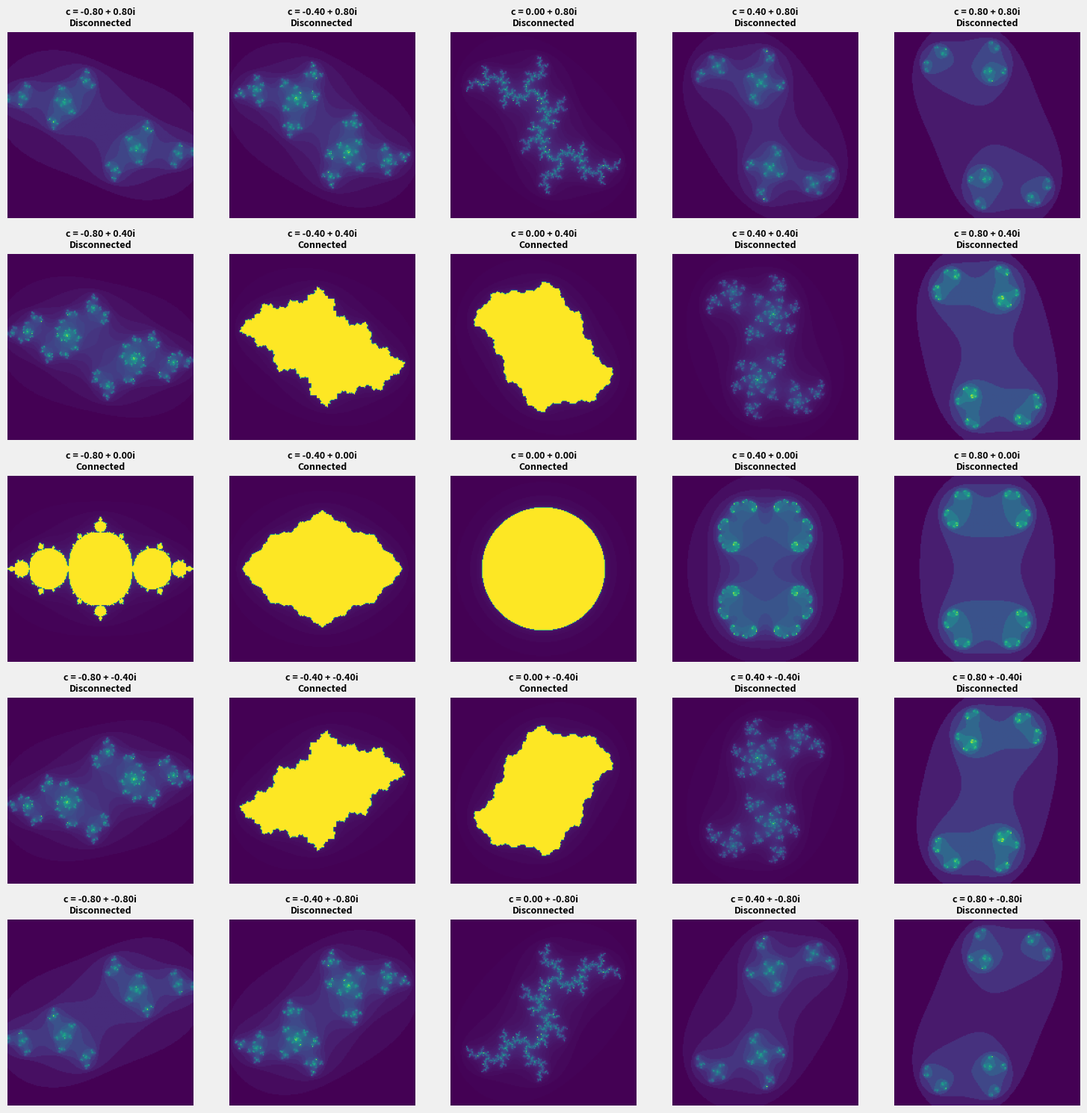

The script that saved this image:
import numpy as np
import matplotlib
matplotlib.use('Agg')
import matplotlib.pyplot as plt

def compute_julia(c, N=200, max_iter=100, z_lim=1.5):
    # Setup coordinates
    x = np.linspace(-z_lim, z_lim, N)
    y = np.linspace(-z_lim, z_lim, N)
    X, Y = np.meshgrid(x, y)
    Z = X + 1j * Y
    M = np.zeros((N, N))
    
    # Calculate Julia set
    for i in range(max_iter):
        mask = np.abs(Z) <= 2.0
        Z[mask] = Z[mask]**2 + c
        M[mask] = i
    return x, y, M

def check_connectivity(c, max_iter=200):
    # Julia set is connected iff the orbit of critical point z=0 is bounded
    z = 0.0j
    for _ in range(max_iter):
        z = z**2 + c
        if abs(z) > 2.0:
            return False  # Disconnected (Cantor dust)
    return True  # Connected

def main():
    # Grid of c values from -0.8 to 0.8 (5x5)
    re_c = np.linspace(-0.8, 0.8, 5)
    im_c = np.linspace(-0.8, 0.8, 5)
    
    fig, axes = plt.subplots(5, 5, figsize=(15, 15), facecolor='#F0F0F0')
    
    print("=== JULIA SET GALLERY ANALYSIS ===")
    print(f"{'Plot':<5} | {'c parameter':<20} | {'Mandelbrot':<12} | {'Connectivity'}")
    print("-" * 60)
    
    plot_idx = 1
    for r in range(5):
        # We index imaginary part from top to bottom (0.8 to -0.8)
        c_imag = im_c[4 - r]
        for col in range(5):
            c_real = re_c[col]
            c = c_real + 1j * c_imag
            
            # Compute Julia set grid
            x, y, M = compute_julia(c)
            
            # Check connectivity
            connected = check_connectivity(c)
            connectivity_str = "Connected" if connected else "Disconnected"
            mandelbrot_str = "Inside" if connected else "Outside"
            
            print(f"{plot_idx:<5} | {c_real: >5.2f} + {c_imag: >5.2f}i | {mandelbrot_str:<12} | {connectivity_str}")
            
            # Plot
            ax = axes[r, col]
            ax.imshow(M, extent=[-1.5, 1.5, -1.5, 1.5], cmap='viridis', origin='lower')
            ax.axis('off')
            ax.set_title(f"c = {c_real:.2f} + {c_imag:.2f}i\n{connectivity_str}", fontsize=9, fontweight='bold')
            
            plot_idx += 1
            
    plt.tight_layout()
    plt.savefig("question3_julia_gallery.png", dpi=300, facecolor=fig.get_facecolor(), edgecolor='none')
    print("\n5x5 Julia gallery saved successfully as question3_julia_gallery.png")

if __name__ == "__main__":
    main()
